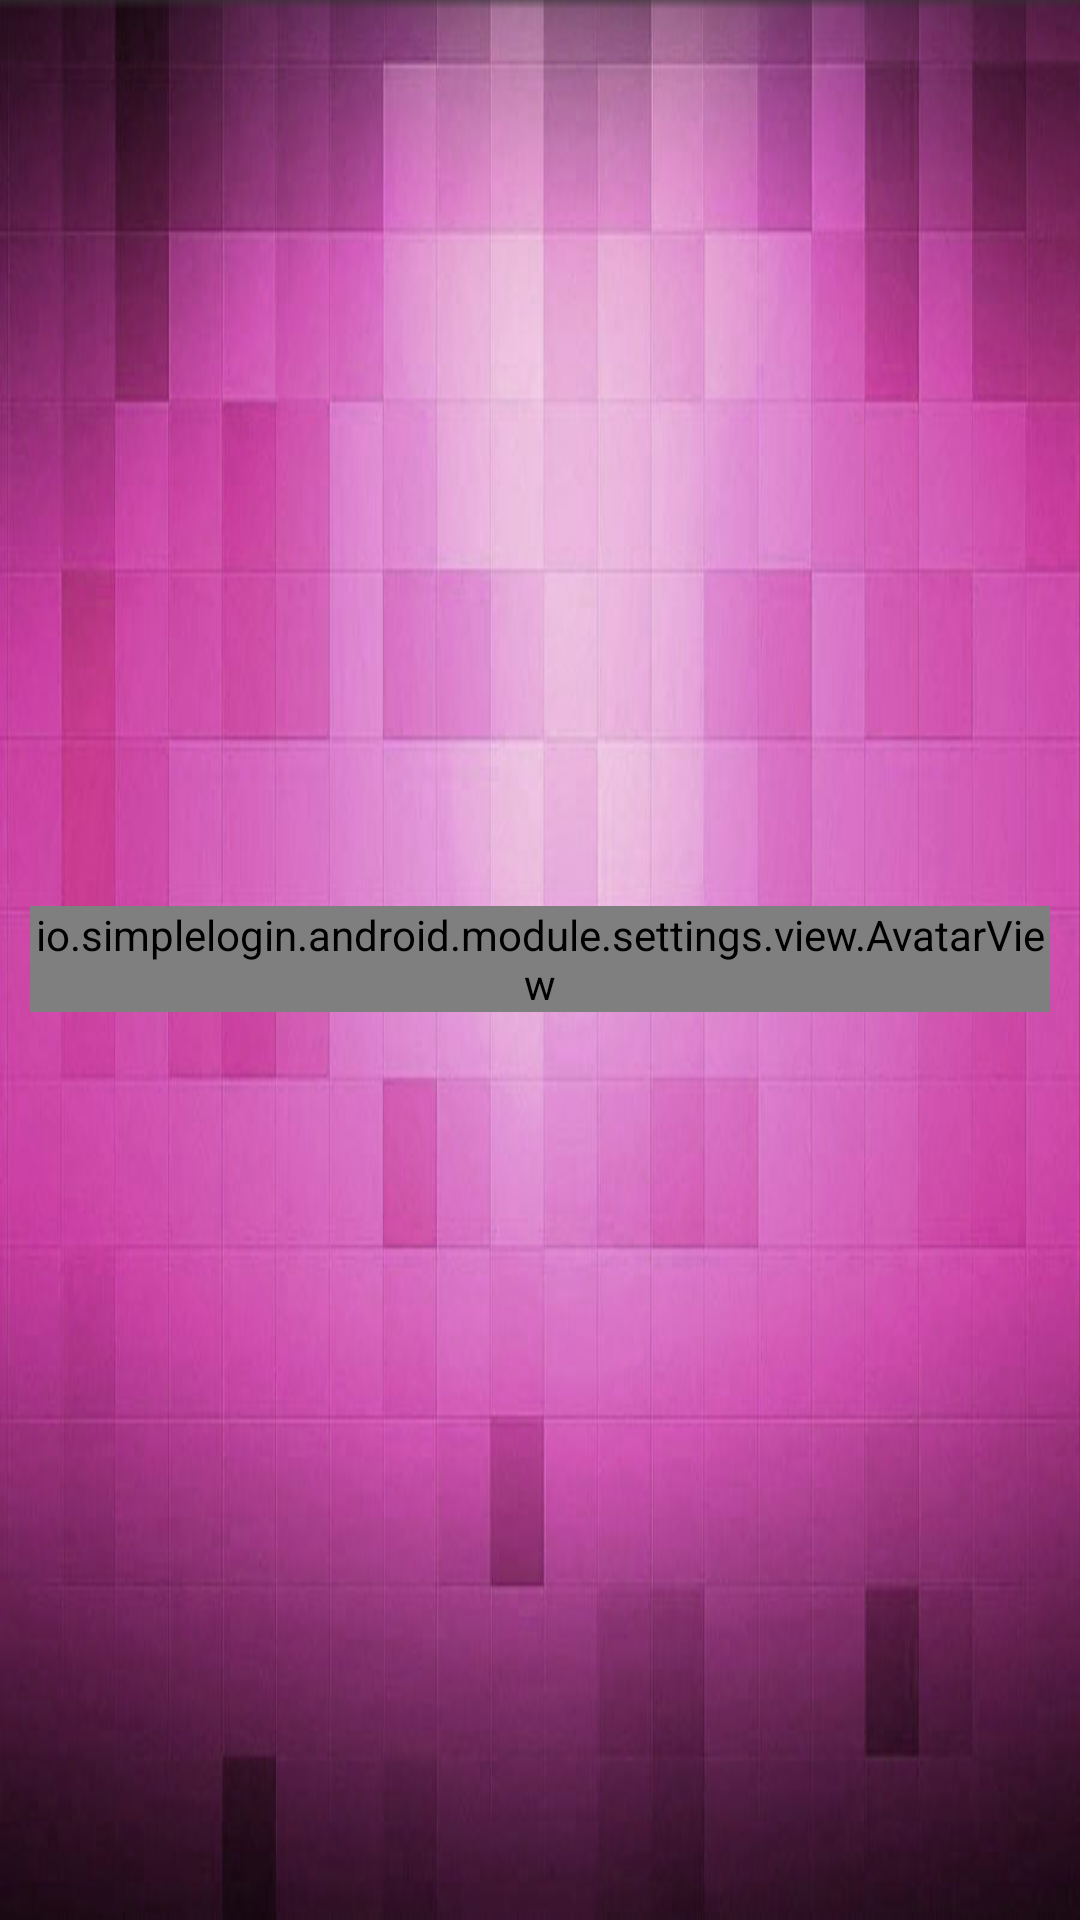

Reconstruct the res/layout file that produces this screen, plus the resources it refers to.
<!-- AndroidManifest.xml: application theme AppTheme -->
<!-- res/layout/menu_header.xml -->
<?xml version="1.0" encoding="utf-8"?>
<RelativeLayout
    xmlns:android="http://schemas.android.com/apk/res/android"
    xmlns:tools="http://schemas.android.com/tools"
    android:layout_width="match_parent"
    android:layout_height="150dp">

    <ImageView
        android:id="@+id/backgroundImageView"
        android:layout_width="match_parent"
        android:layout_height="match_parent"
        android:scaleType="fitXY"
        android:src="@drawable/violet_bg"
        tools:ignore="ContentDescription" />

    <LinearLayout
        android:layout_width="match_parent"
        android:layout_height="wrap_content"
        android:layout_centerVertical="true"
        android:orientation="horizontal"
        android:paddingStart="10dp"
        android:paddingEnd="10dp">

        <io.simplelogin.android.module.settings.view.AvatarView
            android:id="@+id/avatar_view"
            android:layout_width="wrap_content"
            android:layout_height="wrap_content"
            android:layout_gravity="center_vertical" />

        <LinearLayout
            android:layout_width="wrap_content"
            android:layout_height="wrap_content"
            android:gravity="center_vertical"
            android:orientation="vertical"
            android:paddingStart="10dp"
            tools:ignore="RtlSymmetry">

            <TextView
                android:id="@+id/usernameTextView"
                android:layout_width="match_parent"
                android:layout_height="wrap_content"
                android:maxLines="2"
                android:textAppearance="?attr/textAppearanceHeadline6"
                android:textColor="@color/colorWhite"
                tools:text="John Doe" />

            <TextView
                android:id="@+id/emailTextView"
                android:layout_width="match_parent"
                android:layout_height="wrap_content"
                android:textAppearance="?attr/textAppearanceCaption"
                android:textColor="@color/colorWhite"
                tools:text="email@example.com" />

            <TextView
                android:id="@+id/membershipTextView"
                android:layout_width="match_parent"
                android:layout_height="wrap_content"
                android:gravity="center_vertical"
                android:textAppearance="?attr/textAppearanceSubtitle2"
                tools:text="Premium" />
        </LinearLayout>

    </LinearLayout>

    <View
        android:layout_width="match_parent"
        android:layout_height="3dp"
        android:background="@drawable/shape_toolbar_drop_shadow" />
</RelativeLayout>
<!-- resources referenced by this layout -->
<resources>
  <color name="colorWhite">#FFFFFF</color>
  <!-- drawable shape_toolbar_drop_shadow (drawable) -->
  <?xml version="1.0" encoding="utf-8"?>
  <shape xmlns:android="http://schemas.android.com/apk/res/android"
      android:shape="rectangle">
      <gradient
          android:startColor="@android:color/transparent"
          android:endColor="#88333333"
          android:angle="90"/>
  </shape>
  <!-- drawable violet_bg: jpg bitmap (drawable, 54488 bytes) -->
  <style name="AppTheme" parent="Theme.Material3.DayNight.NoActionBar">
          
          <item name="colorPrimary">@color/colorPrimary</item>
          <item name="colorPrimaryDark">@color/colorPrimaryDark</item>
          <item name="colorAccent">@color/colorPrimary</item>
          <item name="windowNoTitle">true</item>
          <item name="android:statusBarColor">@color/colorItemBackground</item>
          <item name="android:textColorPrimary">@color/colorPrimary</item>
          <item name="colorControlNormal">@color/colorControlNormal</item>
          <item name="materialAlertDialogTheme">@style/SLMaterialAlertDialog</item>
          <item name="android:navigationBarColor">@color/colorItemBackground</item>
      </style>
  <color name="colorPrimary">#EE307C</color>
  <color name="colorPrimaryDark">@color/colorLightGray</color>
  <color name="colorItemBackground">#FFFFFF</color>
  <color name="colorControlNormal">#747474</color>
  <style name="SLMaterialAlertDialog" parent="@style/ThemeOverlay.Material3.MaterialAlertDialog">
          <item name="android:backgroundTint">@color/colorItemBackground</item>
          <item name="buttonBarNeutralButtonStyle">@style/SLMaterialAlertButtonNeutral</item>
          <item name="buttonBarNegativeButtonStyle">@style/SLMaterialAlertButtonNegative</item>
          <item name="buttonBarPositiveButtonStyle">@style/SLMaterialAlertButtonPositive</item>
          <item name="materialAlertDialogTitleTextStyle">@style/SLMaterialDialogTitleTextStyle</item>
          <item name="materialAlertDialogBodyTextStyle">@style/SLMaterialDialogBodyTextStyle</item>
      </style>
  <color name="colorLightGray">#F7F7F7</color>
  <style name="SLMaterialAlertButtonNeutral" parent="Widget.Material3.Button.TextButton.Dialog">
          <item name="android:textColor">@color/colorDarkGray</item>
      </style>
  <style name="SLMaterialAlertButtonNegative" parent="Widget.Material3.Button.TextButton.Dialog">
          <item name="android:textColor">@color/colorNegative</item>
      </style>
  <style name="SLMaterialAlertButtonPositive" parent="Widget.Material3.Button.TextButton.Dialog">
          <item name="android:backgroundTint">@color/colorPrimary</item>
          <item name="android:textColor">@color/colorWhite</item>
      </style>
  <style name="SLMaterialDialogTitleTextStyle" parent="MaterialAlertDialog.Material3.Title.Text">
          <item name="android:textColor">@color/colorText</item>
          <item name="android:textAppearance">?attr/textAppearanceSubtitle2</item>
      </style>
  <style name="SLMaterialDialogBodyTextStyle" parent="MaterialAlertDialog.Material3.Body.Text">
          <item name="android:textColor">@color/colorDarkGray</item>
      </style>
  <color name="colorDarkGray">#747474</color>
  <color name="colorNegative">#FF3B30</color>
  <color name="colorText">#424242</color>
</resources>
